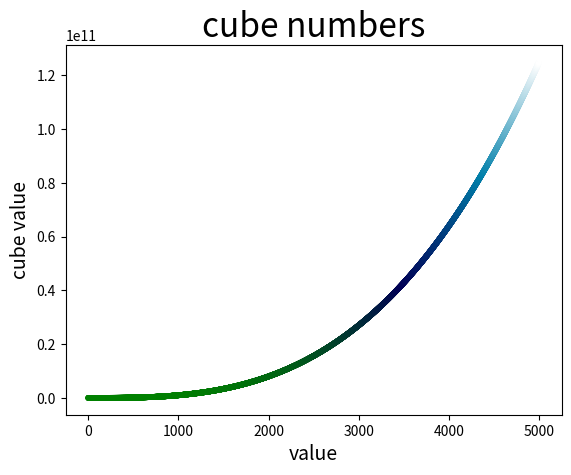

Reproduce this figure in Python.
import matplotlib.pyplot as plt

x_values = range(1,5001)
y_values = [x**3 for x in x_values]

fix, ax = plt.subplots()
ax.scatter(x_values, y_values, c=y_values, cmap=plt.cm.ocean, s=10)

ax.set_title("cube numbers", fontsize=24)
ax.set_xlabel("value", fontsize=14)
ax.set_ylabel("cube value", fontsize=14)

plt.show()
